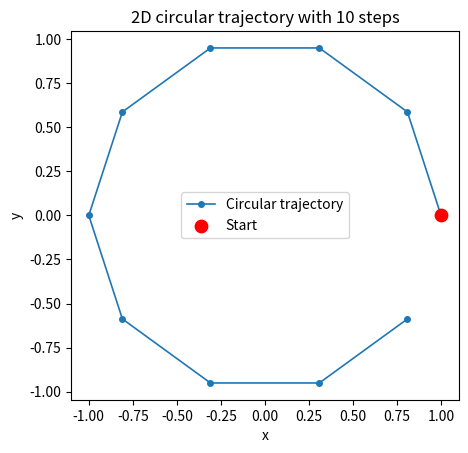
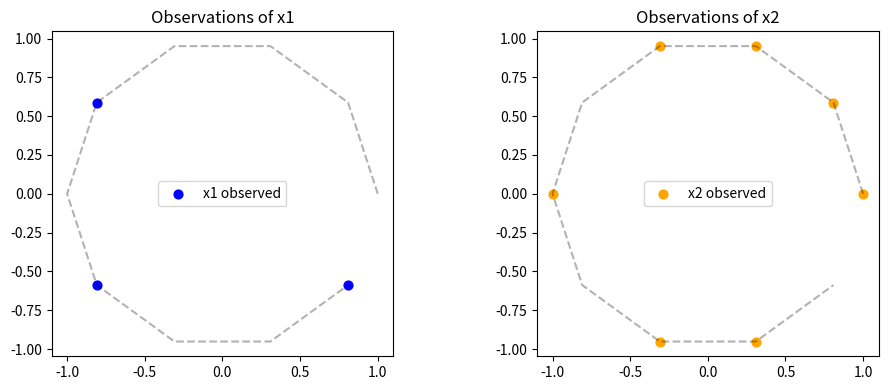
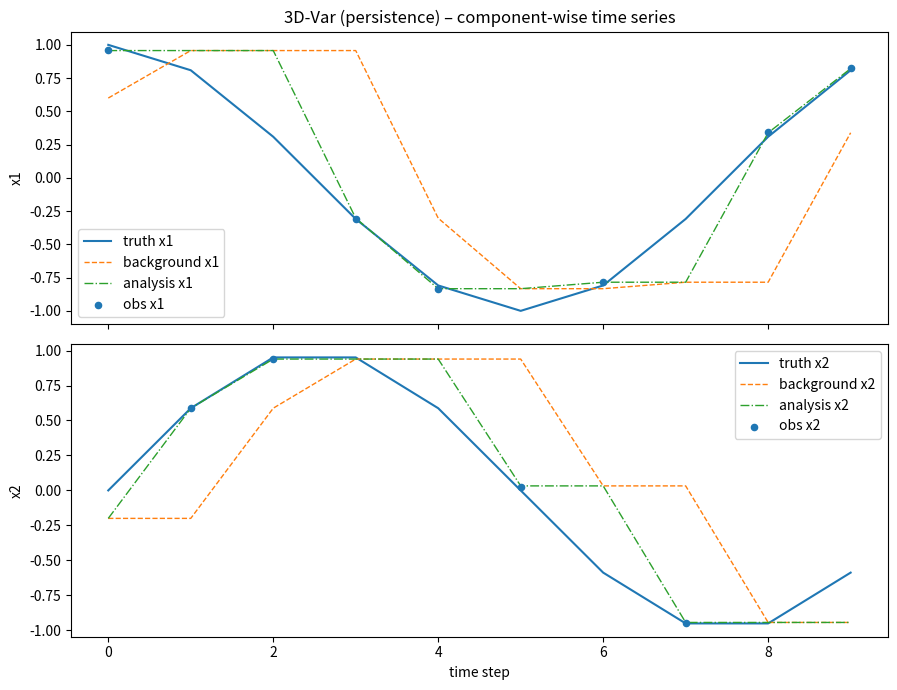
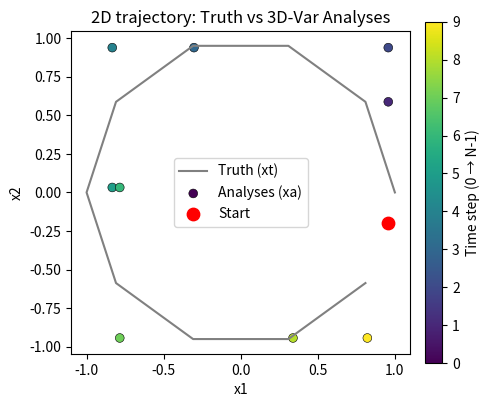
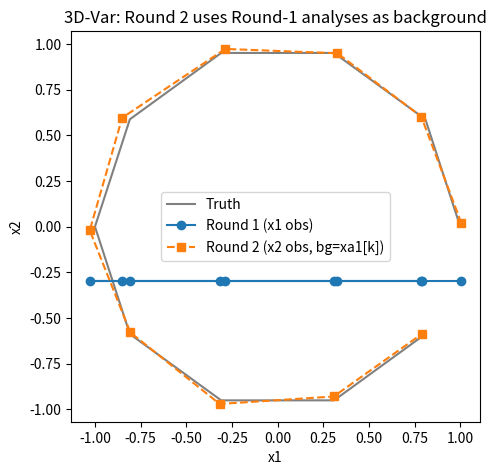
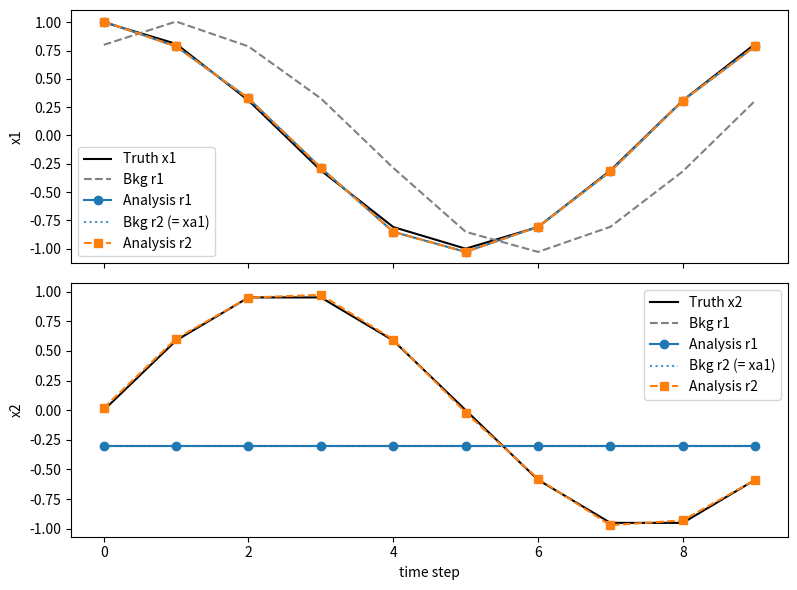
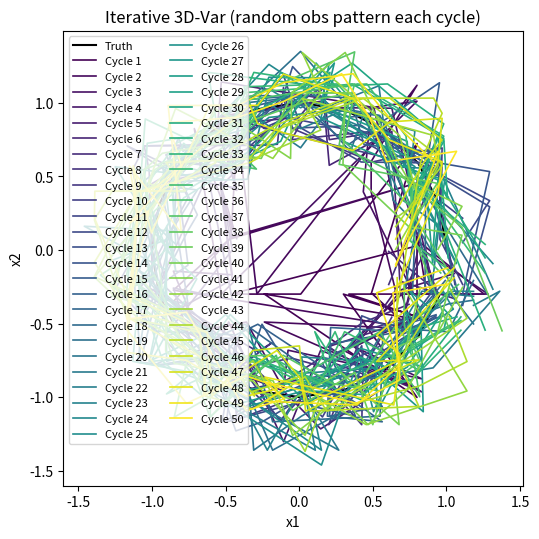
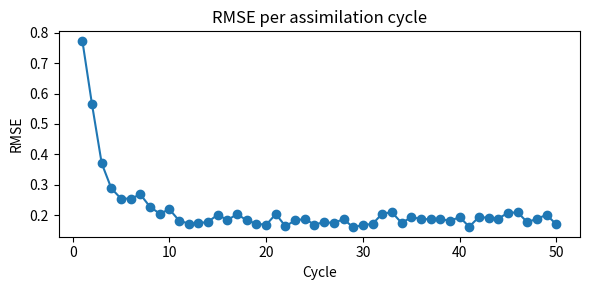
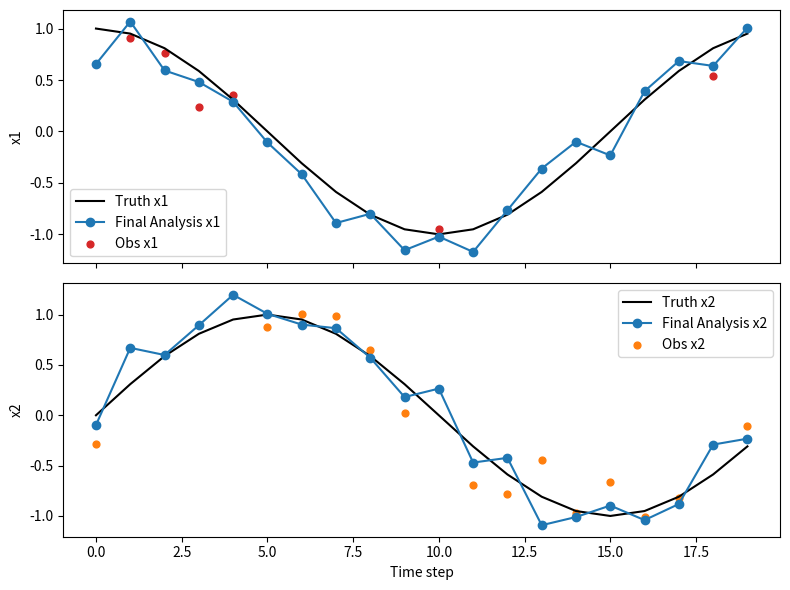
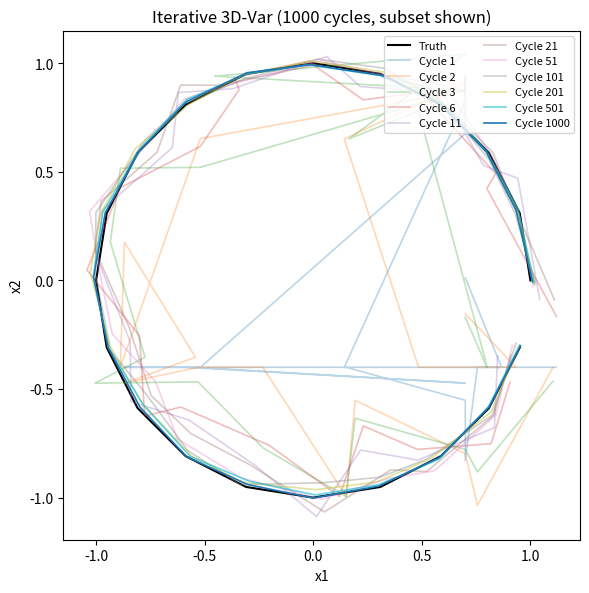
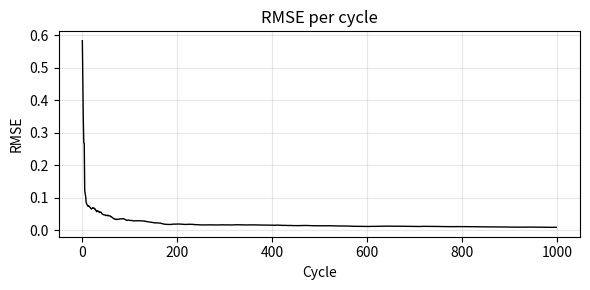
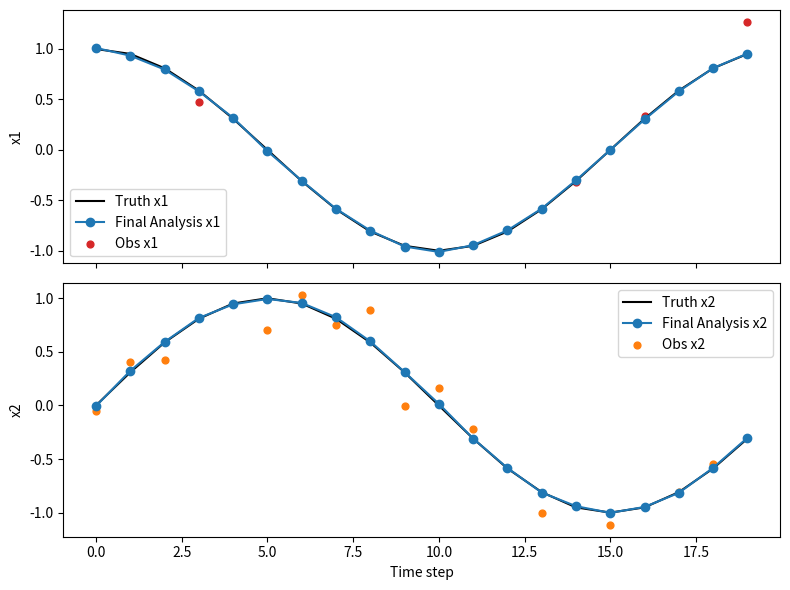

The script that saved these images, in order:
#!/usr/bin/env python
# coding: utf-8

# # ORIGEN demo notebook — 2D toy data assimilation with partial observations
# 
# This notebook is a minimal, transparent **toy example for data assimilation (DA)** and **3D-Var**.
# 
# We define a simple 2D “truth” trajectory on a circle
# $$
# x_t = (x_1(t), x_2(t)),
# $$
# and generate **scalar observations** that measure **either** $x_1$ **or** $x_2$ at each time step (with noise).  
# All plots are saved into the folder `origen/`.
# 
# ---
# 
# ## Cell 1 — Truth trajectory (circle)
# We generate the true trajectory $x_t$ with `nn` points on a circle.
# 
# Output:
# - `xt` of shape `(nn,2)`
# - `origen/origen01.png`
# 
# ---
# 
# ## Cell 2 — Observation operator: observe $x_1$ or $x_2$
# We define a selector:
# - `obs_selector[k]=1` $\Rightarrow$ observe $x_1$
# - `obs_selector[k]=2` $\Rightarrow$ observe $x_2$
# 
# This corresponds to a time-dependent observation operator
# $$
# y_k = H_k x_k,
# \quad H_k \in \{[1,0],[0,1]\},
# $$
# plus noise.
# 
# Output:
# - `y`, `obs_selector`
# - `origen/origen02.png`
# 
# ---
# 
# ## Cell 3 — 3D-Var cycle (persistence model)
# We run a full 3D-Var update per time step using persistence as forecast model:
# $$
# x_{k+1}^b = x_k^a.
# $$
# 
# 3D-Var/Kalman-style update:
# $$
# x_k^a = x_k^b + K_k\,(y_k - H_k x_k^b),
# $$
# with
# $$
# K_k = B H_k^T (H_k B H_k^T + R)^{-1}.
# $$
# 
# Output:
# - `xb`, `xa`, `innovations`
# - `origen/origen03.png`
# 
# ---
# 
# ## Cell 4 — 2D plot: truth vs analyses
# We compare the 2D analysis points $(x_1^a,x_2^a)$ to the truth circle, colored by time step.
# 
# Output:
# - `origen/origen04.png`
# 
# ---
# 
# ## Cell 5 — Two rounds (sequential assimilation)
# We demonstrate sequential assimilation:
# 1. Round 1 assimilates only $x_1$ $\Rightarrow$ `xa1`
# 2. Round 2 assimilates only $x_2$, with backgrounds set per step as
# $$
# x_{b,2}(k) := x_{a,1}(k).
# $$
# 
# Output:
# - `origen/origen05.png`, `origen/origen06.png`
# 
# ---
# 
# ## Cell 6 — Many cycles with random obs patterns
# We repeat assimilation for many cycles. In each cycle we draw a new random pattern of observing $x_1$ vs $x_2$, generate new noisy observations, and set:
# $$
# x_b^{(cyc+1)} := x_a^{(cyc)}.
# $$
# 
# Output:
# - trajectories, RMSE curve, final-cycle time series
# - `origen/origen07.png`, `origen/origen08.png`, `origen/origen09.png`
# 
# ---
# 
# ## Cell 7 — Many cycles + covariance update
# We additionally update the covariance (uncertainty reduction):
# $$
# A = (I - K H) B,
# \quad B \leftarrow A.
# $$
# 
# This makes the gain adapt over cycles and typically stabilizes/improves the results.  
# Only a subset of cycles is plotted to keep visuals clean.
# 
# Output:
# - subset trajectories + RMSE + final time series
# - `origen/origen10.png`, `origen/origen11.png`, `origen/origen12.png`
# 

# In[1]:


# ==============================================================
# Cell: 2D circular trajectory with nn steps (ORIGEN demo)

import os
import numpy as np
import matplotlib.pyplot as plt

# --- Output folder (ORIGEN) ---
out_dir = "origen"
os.makedirs(out_dir, exist_ok=True)

# --- Parameters ---
nn = 10                        # number of steps
r = 1.0                        # radius
center = np.array([0.0, 0.0])  # center point
theta = np.linspace(0, 2*np.pi, nn, endpoint=False)  # angles

# --- Compute points on the circle ---
xt = np.zeros((nn, 2))
xt[:, 0] = center[0] + r * np.cos(theta)
xt[:, 1] = center[1] + r * np.sin(theta)

# --- Visualization ---
fig, ax = plt.subplots(figsize=(5, 5))
ax.plot(xt[:, 0], xt[:, 1], 'o-', ms=4, lw=1.2, label="Circular trajectory")
ax.scatter(xt[0, 0], xt[0, 1], color='red', s=80, zorder=5, label='Start')
ax.set_aspect('equal', adjustable='box')
ax.set_xlabel('x')
ax.set_ylabel('y')
ax.set_title(f'2D circular trajectory with {nn} steps')
ax.legend()

out_png = os.path.join(out_dir, "origen01.png")
plt.savefig(out_png, dpi=150, bbox_inches="tight")
plt.show()

# --- Sanity check output ---
print("xt shape:", xt.shape)
print("First point:", xt[0])
print("Last point:", xt[-1])
print("Saved figure:", out_png)


# In[2]:


# ==============================================================
# Cell: Observation function for x1 or x2 with visualization (ORIGEN demo)

import os
import numpy as np
import matplotlib.pyplot as plt

# --- Output folder (ORIGEN) ---
out_dir = "origen"
os.makedirs(out_dir, exist_ok=True)

def make_observations(xt, obs_selector):
    """
    Create observations of x1 or x2 depending on obs_selector.

    Parameters
    ----------
    xt : ndarray (nn, 2)
        Trajectory points (x1, x2)
    obs_selector : ndarray (nn,)
        Vector with entries 1 or 2:
          1 -> observe x1
          2 -> observe x2

    Returns
    -------
    y : ndarray (nn,)
        Observed values
    """
    nn = len(obs_selector)
    y = np.zeros(nn, dtype=float)
    for i in range(nn):
        if obs_selector[i] == 1:
            y[i] = xt[i, 0]
        elif obs_selector[i] == 2:
            y[i] = xt[i, 1]
        else:
            raise ValueError("obs_selector must contain only 1 or 2.")
    return y

# --- Example: random observations of x1 or x2 ---
np.random.seed(0)
nn = 10
r = 1.0
theta = np.linspace(0, 2*np.pi, nn, endpoint=False)
xt = np.column_stack((r * np.cos(theta), r * np.sin(theta)))

obs_selector = np.random.choice([1, 2], size=nn, p=[0.5, 0.5])
y = make_observations(xt, obs_selector)

# --- Visualization ---
fig, axs = plt.subplots(1, 2, figsize=(10, 4))

# x1 observations
mask1 = (obs_selector == 1)
axs[0].plot(xt[:, 0], xt[:, 1], 'k--', alpha=0.3)
axs[0].scatter(xt[mask1, 0], xt[mask1, 1], c='blue', s=40, label='x1 observed')
axs[0].set_title("Observations of x1")
axs[0].set_aspect('equal', 'box')
axs[0].legend()

# x2 observations
mask2 = (obs_selector == 2)
axs[1].plot(xt[:, 0], xt[:, 1], 'k--', alpha=0.3)
axs[1].scatter(xt[mask2, 0], xt[mask2, 1], c='orange', s=40, label='x2 observed')
axs[1].set_title("Observations of x2")
axs[1].set_aspect('equal', 'box')
axs[1].legend()

plt.tight_layout()
out_png = os.path.join(out_dir, "origen02.png")
plt.savefig(out_png, dpi=150, bbox_inches="tight")
plt.show()

# --- Check ---
print(f"{np.sum(mask1)} observations of x1, {np.sum(mask2)} observations of x2")
print("Saved figure:", out_png)


# In[3]:


# ==============================================================
# Cell: 3D-Var cycle (persistence model) for 2D state with x1/x2 observations (ORIGEN demo)

import os
import numpy as np
import matplotlib.pyplot as plt

# --- Output folder (ORIGEN) ---
out_dir = "origen"
os.makedirs(out_dir, exist_ok=True)

def three_dvar_cycle(xt, y, obs_selector, x0, B_diag=(0.2, 0.2), R=0.005):
    """
    3D-Var cycle with a persistence model for a 2D state.

    Parameters
    ----------
    xt : (nn, 2) array
        True state at each step (used only for comparison/plots).
    y : (nn,) array
        Observation at each step (scalar).
    obs_selector : (nn,) array of {1, 2}
        1 -> observe x1, 2 -> observe x2 at this step.
    x0 : (2,) array
        Initial background state.
    B_diag : tuple(float, float)
        Diagonal of B (background error variances).
    R : float
        Observation error variance (scalar, constant in time).

    Returns
    -------
    xb, xa : (nn, 2) arrays
        Background and analysis states at each step.
    innovations : (nn,) array
        d_k = y_k - H_k xb_k
    """
    nn = len(y)
    B = np.diag(B_diag)
    xb = np.zeros((nn, 2), dtype=float)
    xa = np.zeros((nn, 2), dtype=float)
    innovations = np.zeros(nn, dtype=float)

    def model_m(x):
        """Persistence model: x_{k+1} = x_k."""
        return x.copy()

    def H_vec(sel):
        """Return H as a 2-vector selecting x1 or x2."""
        if sel == 1:   # observe x1
            return np.array([1.0, 0.0])
        elif sel == 2: # observe x2
            return np.array([0.0, 1.0])
        else:
            raise ValueError("obs_selector must be 1 or 2.")

    xbg = np.array(x0, dtype=float)
    for k in range(nn):
        xb[k] = xbg
        h = H_vec(obs_selector[k])           # (2,)
        HBHt = h @ B @ h                     # scalar
        K = (B @ h) / (HBHt + R)             # (2,)
        d = y[k] - (h @ xbg)                 # innovation
        innovations[k] = d
        xa[k] = xbg + K * d                  # analysis
        xbg = model_m(xa[k])                 # cycle: propagate analysis -> next background

    return xb, xa, innovations

# ---------------- Example usage ----------------
# If xt, y, obs_selector, x0 exist upstream, use them as-is.
# Otherwise, create a minimal demo on a unit circle with noisy observations.

def _ensure_demo_data():
    nn = 10
    theta = np.linspace(0, 2*np.pi, nn, endpoint=False)
    xt = np.column_stack([np.cos(theta), np.sin(theta)])  # true trajectory

    rng = np.random.default_rng(42)
    obs_selector = rng.choice([1, 2], size=nn)

    # Create observations from the selected component with noise N(0, sqrt(R))
    R = 0.001
    noise = rng.normal(0.0, np.sqrt(R), size=nn)
    y = np.where(obs_selector == 1, xt[:, 0], xt[:, 1]) + noise

    x0 = np.array([0.6, -0.2], dtype=float)  # imperfect initial background
    return xt, y, obs_selector, x0, R

# Detect if variables exist; otherwise create demo
_g = globals()
if not all(name in _g for name in ["xt", "y", "obs_selector", "x0"]):
    xt, y, obs_selector, x0, R = _ensure_demo_data()
else:
    # If R is not defined upstream, fall back to the function default
    R = _g.get("R", 0.005)

B_diag = (0.2, 0.2)

# Run the 3D-Var cycle
xb, xa, innovations = three_dvar_cycle(xt, y, obs_selector, x0, B_diag=B_diag, R=R)

# ---------------- Visualization ----------------
nn = len(y)
t = np.arange(nn)
mask1 = (obs_selector == 1)
mask2 = ~mask1

fig, axes = plt.subplots(2, 1, figsize=(9, 7), sharex=True)

# x1 time series
ax = axes[0]
ax.plot(t, xt[:, 0], label="truth x1", lw=1.5)
ax.plot(t, xb[:, 0], linestyle="--", label="background x1", lw=1.0)
ax.plot(t, xa[:, 0], linestyle="-.", label="analysis x1", lw=1.0)
ax.scatter(t[mask1], y[mask1], s=20, label="obs x1", zorder=3)
ax.set_ylabel("x1")
ax.set_title("3D-Var (persistence) – component-wise time series")
ax.legend(loc="best")

# x2 time series
ax = axes[1]
ax.plot(t, xt[:, 1], label="truth x2", lw=1.5)
ax.plot(t, xb[:, 1], linestyle="--", label="background x2", lw=1.0)
ax.plot(t, xa[:, 1], linestyle="-.", label="analysis x2", lw=1.0)
ax.scatter(t[mask2], y[mask2], s=20, label="obs x2", zorder=3)
ax.set_xlabel("time step")
ax.set_ylabel("x2")
ax.legend(loc="best")

plt.tight_layout()
out_png = os.path.join(out_dir, "origen03.png")
plt.savefig(out_png, dpi=150, bbox_inches="tight")
plt.show()

# ---------------- Quick diagnostics ----------------
rmse_b = np.sqrt(np.mean((xb - xt) ** 2))
rmse_a = np.sqrt(np.mean((xa - xt) ** 2))
print(f"RMSE background: {rmse_b:.4f} | RMSE analysis: {rmse_a:.4f}")
print(f"Mean innovation: {innovations.mean():.4e}, std: {innovations.std():.4e}")
print("Saved figure:", out_png)


# In[4]:


# ==============================================================
# Cell: 2D plot of truth and analyses (3D-Var result) (ORIGEN demo)

import os
import matplotlib.pyplot as plt
import numpy as np

# --- Output folder (ORIGEN) ---
out_dir = "origen"
os.makedirs(out_dir, exist_ok=True)

# --- Ensure xa, xt exist ---
assert "xa" in globals() and "xt" in globals(), "Run the 3D-Var cell first!"

# --- Color gradient by time step ---
nn = len(xa)
cmap = plt.cm.viridis
norm = plt.Normalize(vmin=0, vmax=nn - 1)

fig, ax = plt.subplots(figsize=(5, 5))

# True circle (truth trajectory)
ax.plot(xt[:, 0], xt[:, 1], color="gray", lw=1.5, label="Truth (xt)")

# Analyses with color gradient over time
sc = ax.scatter(
    xa[:, 0], xa[:, 1],
    c=np.arange(nn),
    cmap=cmap,
    s=40,
    edgecolor="k",
    lw=0.4,
    label="Analyses (xa)",
)

# Mark the start point
ax.scatter(xa[0, 0], xa[0, 1], c="red", s=80, zorder=5, label="Start")

# Layout
ax.set_aspect("equal", "box")
ax.set_xlabel("x1")
ax.set_ylabel("x2")
ax.set_title("2D trajectory: Truth vs 3D-Var Analyses")

# Colorbar for time steps
sm = plt.cm.ScalarMappable(cmap=cmap, norm=norm)
cbar = plt.colorbar(sm, ax=ax, fraction=0.046, pad=0.04)
cbar.set_label("Time step (0 → N-1)")

ax.legend(loc="best")
plt.tight_layout()

out_png = os.path.join(out_dir, "origen04.png")
plt.savefig(out_png, dpi=150, bbox_inches="tight")
plt.show()

print("Saved figure:", out_png)


# In[5]:


# ==============================================================
# Cell: Two rounds with round-2 backgrounds = round-1 analyses (per step) (ORIGEN demo)

import os
import numpy as np
import matplotlib.pyplot as plt

# --- Output folder (ORIGEN) ---
out_dir = "origen"
os.makedirs(out_dir, exist_ok=True)

def three_dvar_cycle_round1(xt, y, obs_selector, x0, B_diag=(0.2, 0.2), R=0.005):
    """
    Round 1: full 3D-Var cycle with a persistence model.
    Returns xb1, xa1.
    """
    nn = len(y)
    B = np.diag(B_diag)
    xb = np.zeros((nn, 2), dtype=float)
    xa = np.zeros((nn, 2), dtype=float)

    def H_vec(sel):
        """Return H as a 2-vector selecting x1 or x2."""
        if sel == 1:
            return np.array([1.0, 0.0])
        elif sel == 2:
            return np.array([0.0, 1.0])
        else:
            raise ValueError("obs_selector must be 1 or 2.")

    xbg = np.array(x0, dtype=float)
    for k in range(nn):
        xb[k] = xbg
        h = H_vec(obs_selector[k])
        HBHt = h @ B @ h
        K = (B @ h) / (HBHt + R)     # (2,)
        d = y[k] - (h @ xbg)
        xa[k] = xbg + K * d
        xbg = xa[k]                  # persistence model
    return xb, xa

def three_dvar_update_per_step(xb_step, y_step, h, B_diag=(0.2, 0.2), R=0.05):
    """
    Single-step 3D-Var analysis given background xb_step and obs y_step with H=h.
    """
    B = np.diag(B_diag)
    HBHt = h @ B @ h
    K = (B @ h) / (HBHt + R)
    return xb_step + K * (y_step - (h @ xb_step))

# ---------------- Setup ----------------
nn = 10
theta = np.linspace(0, 2*np.pi, nn, endpoint=False)
xt = np.column_stack((np.cos(theta), np.sin(theta)))  # truth

R = 0.0005
B_diag = (0.2, 0.2)
rng = np.random.default_rng(42)
x0 = np.array([0.8, -0.3], dtype=float)

# Round 1: observe x1 everywhere
obs_sel1 = np.ones(nn, dtype=int)  # all x1
y1 = xt[:, 0] + rng.normal(0.0, np.sqrt(R), size=nn)
xb1, xa1 = three_dvar_cycle_round1(xt, y1, obs_sel1, x0, B_diag=B_diag, R=R)

# Round 2: observe x2 everywhere, with backgrounds = round-1 analyses at each step
obs_sel2 = np.full(nn, 2, dtype=int)  # all x2
y2 = xt[:, 1] + rng.normal(0.0, np.sqrt(R), size=nn)

xa2 = np.zeros_like(xa1)
xb2 = xa1.copy()  # first guess for round 2 is xa1 at each k
h2 = np.array([0.0, 1.0])
for k in range(nn):
    xa2[k] = three_dvar_update_per_step(xb2[k], y2[k], h2, B_diag=B_diag, R=R)

# ---------------- Visualization ----------------
# 2D plot
fig, ax = plt.subplots(figsize=(5, 5))
ax.plot(xt[:, 0], xt[:, 1], color="gray", lw=1.5, label="Truth")
ax.plot(xa1[:, 0], xa1[:, 1], "o-", label="Round 1 (x1 obs)")
ax.plot(xa2[:, 0], xa2[:, 1], "s--", label="Round 2 (x2 obs, bg=xa1[k])")
ax.set_aspect("equal", "box")
ax.set_xlabel("x1")
ax.set_ylabel("x2")
ax.set_title("3D-Var: Round 2 uses Round-1 analyses as background")
ax.legend()
plt.tight_layout()

out_png_2d = os.path.join(out_dir, "origen05.png")
plt.savefig(out_png_2d, dpi=150, bbox_inches="tight")
plt.show()

# Time series x1 / x2
t = np.arange(nn)
fig, axs = plt.subplots(2, 1, figsize=(8, 6), sharex=True)

# x1
axs[0].plot(t, xt[:, 0], "k-", lw=1.5, label="Truth x1")
axs[0].plot(t, xb1[:, 0], "--", color="gray", label="Bkg r1")
axs[0].plot(t, xa1[:, 0], "o-", label="Analysis r1")
axs[0].plot(t, xb2[:, 0], ":", color="tab:blue", alpha=0.8, label="Bkg r2 (= xa1)")
axs[0].plot(t, xa2[:, 0], "s--", label="Analysis r2")
axs[0].set_ylabel("x1")
axs[0].legend()

# x2
axs[1].plot(t, xt[:, 1], "k-", lw=1.5, label="Truth x2")
axs[1].plot(t, xb1[:, 1], "--", color="gray", label="Bkg r1")
axs[1].plot(t, xa1[:, 1], "o-", label="Analysis r1")
axs[1].plot(t, xb2[:, 1], ":", color="tab:blue", alpha=0.8, label="Bkg r2 (= xa1)")
axs[1].plot(t, xa2[:, 1], "s--", label="Analysis r2")
axs[1].set_xlabel("time step")
axs[1].set_ylabel("x2")
axs[1].legend()

plt.tight_layout()

out_png_ts = os.path.join(out_dir, "origen06.png")
plt.savefig(out_png_ts, dpi=150, bbox_inches="tight")
plt.show()

# --- Output ---
print("Saved figures:")
print(" -", out_png_2d)
print(" -", out_png_ts)


# In[6]:


# ==============================================================
# Cell: Iterative 3D-Var with new random x1/x2 observations each cycle (ORIGEN demo)

import os
import numpy as np
import matplotlib.pyplot as plt

# --- Output folder (ORIGEN) ---
out_dir = "origen"
os.makedirs(out_dir, exist_ok=True)

# --- Parameters ---
nn = 20              # number of time steps
n_cycles = 50        # number of 3D-Var iterations (cycles)
R = 0.05             # observation error variance
B_diag = (0.2, 0.2)  # diagonal background covariance (variances)
rng = np.random.default_rng(2)

# --- Truth: 2D oscillator (circle) ---
theta = np.linspace(0, 2 * np.pi, nn, endpoint=False)
xt = np.column_stack((np.cos(theta), np.sin(theta)))

# --- Helper functions ---
def H_vec(sel):
    """Return H as a 2-vector selecting x1 or x2."""
    if sel == 1:
        return np.array([1.0, 0.0])
    elif sel == 2:
        return np.array([0.0, 1.0])
    else:
        raise ValueError("Selector must be 1 or 2.")

def analysis_step(xb, y, sel, B_diag, R):
    """Single-step 3D-Var analysis for a 2D state with one scalar observation."""
    B = np.diag(B_diag)
    h = H_vec(sel)
    HBHt = h @ B @ h
    K = (B @ h) / (HBHt + R)
    return xb + K * (y - (h @ xb))

# --- Initialization ---
x0 = np.array([0.8, -0.3], dtype=float)
xb_seq = np.tile(x0, (nn, 1))  # same initial background for all steps
rmse_hist = []
all_xa = []

# --- Iterative cycles ---
# Note: Each cycle uses a NEW random observation pattern (x1 vs x2) and NEW noise.
# This is not the usual "re-assimilate the same obs until convergence" setting,
# but a didactic example showing repeated random partial observation updates.
for cyc in range(n_cycles):
    # New random selection of observed component at each time step
    obs_selector = rng.choice([1, 2], size=nn)

    # Generate the corresponding noisy scalar observations
    y_true = np.where(obs_selector == 1, xt[:, 0], xt[:, 1])
    y = y_true + rng.normal(0.0, np.sqrt(R), size=nn)

    # Perform 3D-Var independently at each step (no model coupling in time)
    xa_seq = np.array(
        [analysis_step(xb_seq[k], y[k], obs_selector[k], B_diag, R) for k in range(nn)],
        dtype=float
    )

    # Store results
    all_xa.append(xa_seq)
    xb_seq = xa_seq.copy()

    rmse = np.sqrt(np.mean((xa_seq - xt) ** 2))
    rmse_hist.append(rmse)
    print(f"Cycle {cyc + 1}: RMSE = {rmse:.4f}")

# ==============================================================
# Visualization
# --------------------------------------------------------------

# 2D trajectories for all cycles (can get visually busy for many cycles)
colors = plt.cm.viridis(np.linspace(0, 1, n_cycles))
fig, ax = plt.subplots(figsize=(5.5, 5.5))
ax.plot(xt[:, 0], xt[:, 1], "k-", lw=1.5, label="Truth")

for i, xa_i in enumerate(all_xa):
    ax.plot(xa_i[:, 0], xa_i[:, 1], color=colors[i], lw=1.2, label=f"Cycle {i + 1}")

ax.set_aspect("equal", "box")
ax.set_xlabel("x1")
ax.set_ylabel("x2")
ax.set_title("Iterative 3D-Var (random obs pattern each cycle)")
ax.legend(fontsize=8, ncol=2)
plt.tight_layout()

out_png_traj = os.path.join(out_dir, "origen07.png")
plt.savefig(out_png_traj, dpi=150, bbox_inches="tight")
plt.show()

# RMSE progression
plt.figure(figsize=(6, 3))
plt.plot(np.arange(1, n_cycles + 1), rmse_hist, "o-")
plt.xlabel("Cycle")
plt.ylabel("RMSE")
plt.title("RMSE per assimilation cycle")
plt.tight_layout()

out_png_rmse = os.path.join(out_dir, "origen08.png")
plt.savefig(out_png_rmse, dpi=150, bbox_inches="tight")
plt.show()

# Final cycle: time series view + observations used for plotting
t = np.arange(nn)
xa_last = all_xa[-1]

# Important: obs_selector from the LOOP is the last cycle's selector here.
obs_selector_last = obs_selector.copy()
y_last_true = np.where(obs_selector_last == 1, xt[:, 0], xt[:, 1])
y_last = y_last_true + rng.normal(0.0, np.sqrt(R), size=nn)

fig, axs = plt.subplots(2, 1, figsize=(8, 6), sharex=True)

axs[0].plot(t, xt[:, 0], "k-", lw=1.5, label="Truth x1")
axs[0].plot(t, xa_last[:, 0], "o-", label="Final Analysis x1")
axs[0].scatter(
    t[obs_selector_last == 1],
    y_last[obs_selector_last == 1],
    s=24,
    color="tab:red",
    label="Obs x1",
)
axs[0].set_ylabel("x1")
axs[0].legend()

axs[1].plot(t, xt[:, 1], "k-", lw=1.5, label="Truth x2")
axs[1].plot(t, xa_last[:, 1], "o-", label="Final Analysis x2")
axs[1].scatter(
    t[obs_selector_last == 2],
    y_last[obs_selector_last == 2],
    s=24,
    color="tab:orange",
    label="Obs x2",
)
axs[1].set_xlabel("Time step")
axs[1].set_ylabel("x2")
axs[1].legend()

plt.tight_layout()

out_png_ts = os.path.join(out_dir, "origen09.png")
plt.savefig(out_png_ts, dpi=150, bbox_inches="tight")
plt.show()

# --- Output ---
print("Saved figures:")
print(" -", out_png_traj)
print(" -", out_png_rmse)
print(" -", out_png_ts)


# In[7]:


# ==============================================================
# Cell: Iterative 3D-Var with covariance update and clean visuals for many cycles (ORIGEN demo)

import os
import numpy as np
import matplotlib.pyplot as plt

# --- Output folder (ORIGEN) ---
out_dir = "origen"
os.makedirs(out_dir, exist_ok=True)

# ---------------- Parameters ----------------
nn = 20            # time steps
n_cycles = 1000    # assimilation cycles
R = 0.04           # observation error variance
B0_diag = (0.5, 0.5)
rng = np.random.default_rng(3)

# ---------------- Truth: 2D oscillator (circle) ----------------
theta = np.linspace(0, 2 * np.pi, nn, endpoint=False)
xt = np.column_stack((np.cos(theta), np.sin(theta)))

# ---------------- Helper functions ----------------
def H_vec(sel):
    """Return H as a 2-vector selecting x1 or x2."""
    if sel == 1:
        return np.array([1.0, 0.0])
    elif sel == 2:
        return np.array([0.0, 1.0])
    else:
        raise ValueError("Selector must be 1 or 2.")

# ---------------- Initial background ----------------
x0 = np.array([0.7, -0.4], dtype=float)
xb_seq = np.tile(x0, (nn, 1))  # same initial background for each time step

# Per-step covariance matrices (2x2). Start with diagonal B0.
B_seq = np.array([np.diag(B0_diag).astype(float) for _ in range(nn)])

rmse_hist = []
all_xa = []  # store only a subset of cycles for plotting
last_obs_selector = None
last_y = None

# ---------------- Assimilation cycles ----------------
for cyc in range(n_cycles):
    # New random selection of observed component and new noise each cycle
    obs_selector = rng.choice([1, 2], size=nn)
    y_true = np.where(obs_selector == 1, xt[:, 0], xt[:, 1])
    y = y_true + rng.normal(0.0, np.sqrt(R), size=nn)

    xa_seq = np.zeros_like(xb_seq, dtype=float)
    A_seq = np.zeros_like(B_seq, dtype=float)

    for k in range(nn):
        B = B_seq[k]
        h = H_vec(obs_selector[k])
        HBHt = h @ B @ h
        K = (B @ h) / (HBHt + R)
        d = y[k] - (h @ xb_seq[k])

        # Analysis update
        xa_seq[k] = xb_seq[k] + K * d

        # Covariance update (analysis covariance)
        # A = (I - K h^T) B ; with scalar obs h is (2,), so K is (2,)
        A_seq[k] = B - np.outer(K, h) @ B

    # Cycle forward: analysis becomes next background, and A becomes next B
    xb_seq = xa_seq.copy()
    B_seq = A_seq.copy()

    rmse = np.sqrt(np.mean((xa_seq - xt) ** 2))
    rmse_hist.append(rmse)

    # Store a few cycles only (for clean plots)
    keep = {0, 1, 2, 5, 10, 20, 50, 100, 200, 500, n_cycles - 1}
    if cyc in keep:
        all_xa.append((cyc + 1, xa_seq.copy()))

    # Store final-cycle observation pattern and obs for the time-series plot
    if cyc == n_cycles - 1:
        last_obs_selector = obs_selector.copy()
        last_y = y.copy()

    # Periodic progress output
    if cyc % max(1, n_cycles // 10) == 0 or cyc == n_cycles - 1:
        print(f"Cycle {cyc + 1:4d}/{n_cycles}: RMSE = {rmse:.5f}")

# ---------------- Visualization ----------------

# 2D: Truth + selected analysis trajectories
fig, ax = plt.subplots(figsize=(6, 6))
ax.plot(xt[:, 0], xt[:, 1], "k-", lw=1.5, label="Truth")

for cyc_num, xa_i in all_xa:
    alpha = 0.3 + 0.7 * (cyc_num / n_cycles)  # later cycles more opaque
    ax.plot(xa_i[:, 0], xa_i[:, 1], lw=1.2, alpha=alpha, label=f"Cycle {cyc_num}")

ax.set_aspect("equal", "box")
ax.set_xlabel("x1")
ax.set_ylabel("x2")
ax.set_title(f"Iterative 3D-Var ({n_cycles} cycles, subset shown)")
ax.legend(fontsize=8, ncol=2, loc="upper right")
plt.tight_layout()

out_png_traj = os.path.join(out_dir, "origen10.png")
plt.savefig(out_png_traj, dpi=150, bbox_inches="tight")
plt.show()

# RMSE plot
plt.figure(figsize=(6, 3))
plt.plot(rmse_hist, "k-", lw=1.0)
plt.xlabel("Cycle")
plt.ylabel("RMSE")
plt.title("RMSE per cycle")
plt.grid(True, alpha=0.3)
plt.tight_layout()

out_png_rmse = os.path.join(out_dir, "origen11.png")
plt.savefig(out_png_rmse, dpi=150, bbox_inches="tight")
plt.show()

# Final cycle: x1/x2 time series with the final cycle's observations
t = np.arange(nn)
xa_last = xa_seq

fig, axs = plt.subplots(2, 1, figsize=(8, 6), sharex=True)

axs[0].plot(t, xt[:, 0], "k-", lw=1.5, label="Truth x1")
axs[0].plot(t, xa_last[:, 0], "o-", label="Final Analysis x1")
axs[0].scatter(
    t[last_obs_selector == 1],
    last_y[last_obs_selector == 1],
    s=24,
    color="tab:red",
    label="Obs x1",
)
axs[0].set_ylabel("x1")
axs[0].legend()

axs[1].plot(t, xt[:, 1], "k-", lw=1.5, label="Truth x2")
axs[1].plot(t, xa_last[:, 1], "o-", label="Final Analysis x2")
axs[1].scatter(
    t[last_obs_selector == 2],
    last_y[last_obs_selector == 2],
    s=24,
    color="tab:orange",
    label="Obs x2",
)
axs[1].set_xlabel("Time step")
axs[1].set_ylabel("x2")
axs[1].legend()

plt.tight_layout()

out_png_ts = os.path.join(out_dir, "origen12.png")
plt.savefig(out_png_ts, dpi=150, bbox_inches="tight")
plt.show()

# --- Output ---
print("Saved figures:")
print(" -", out_png_traj)
print(" -", out_png_rmse)
print(" -", out_png_ts)


# In[ ]:




